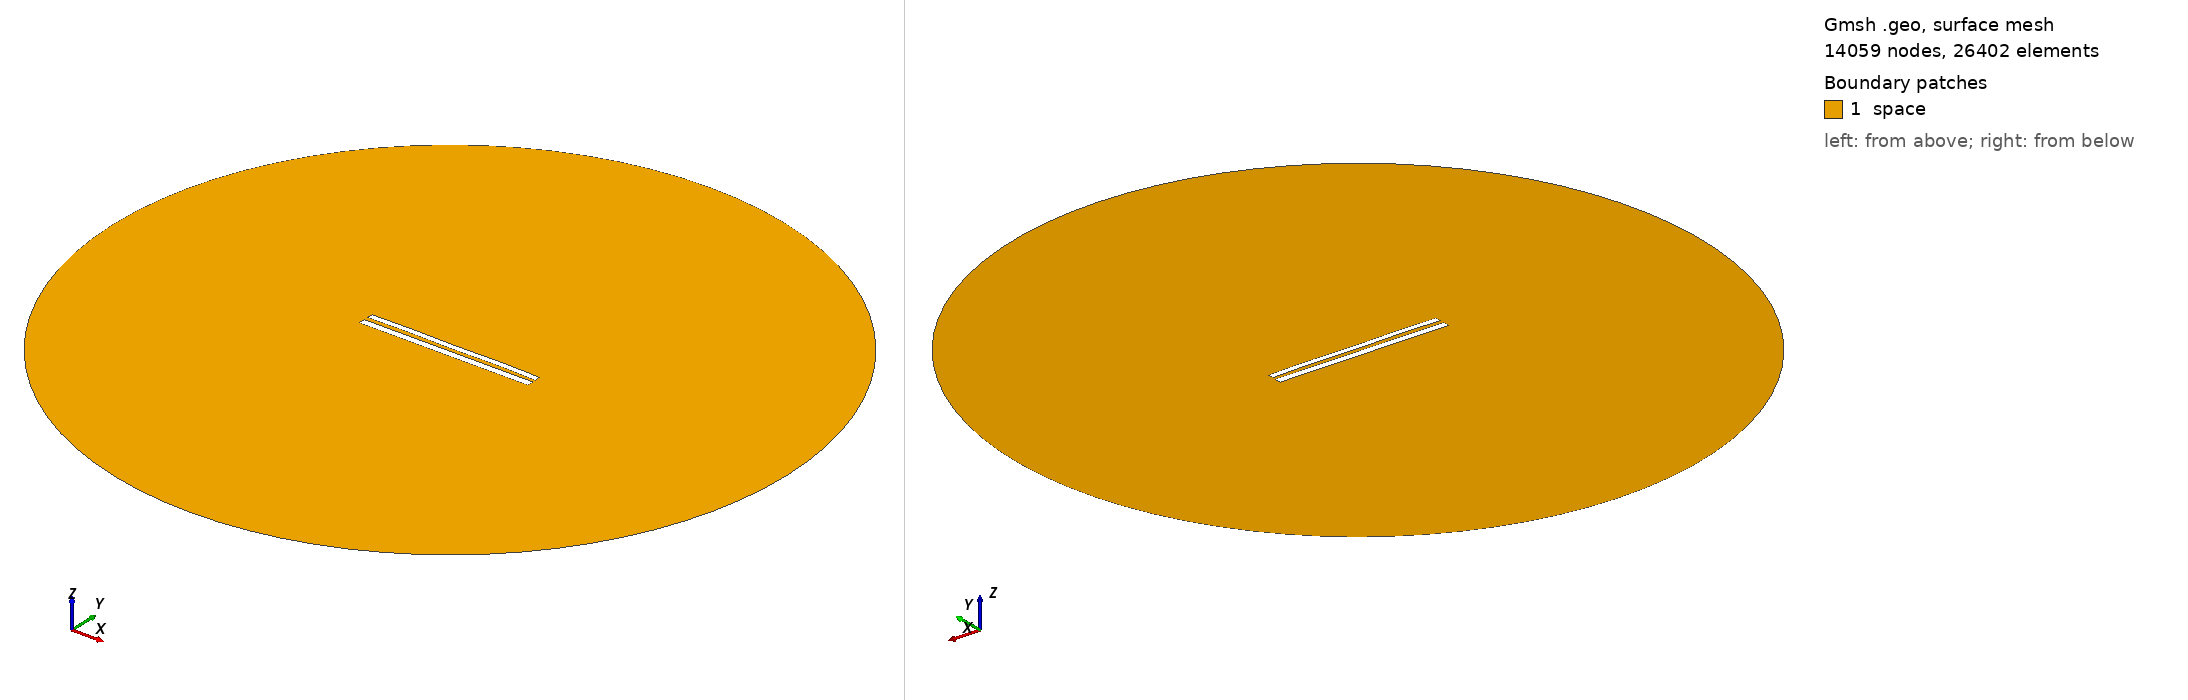

Gmsh geometry script, surface-meshed: 14059 nodes, 26402 surface elements. Boundary patches (legend numbers): 1 space. Left view from above one corner, right view from below the opposite corner. Legend entries are the model's physical surfaces. The drawing asked Gmsh for element sizes between 1% and 20% of the model's largest extent; the script's own settings can give other sizes.

=== 8965.geo (drawn) ===
//---------------------------------------
// Geometry kernel
//---------------------------------------

SetFactory("OpenCASCADE");



//---------------------------------------
// Parameters of the geometry
//---------------------------------------

// Overetch of the upper plate
overetch = 0.25;

// Distance between the plates
distance = 2.5;

// Discretization over the x axis (for the deformation)
nx = 50; 

// Length of the plate
L = 100 - overetch; 

// Number of modes
n = 4; 

// 1st mode coefficient
coeff(1) = -0.075;
beta(1) = 0.596864 * 3.1415926535 / L;

// 2nd mode coefficient
coeff(2) = 0.07499999999999998;
beta(2) = 1.49418 * 3.1415926535 / L;

// 3rd mode coefficient
coeff(3) = 0.0;
beta(3) = 2.50025 * 3.1415926535 / L;

// 4th mode coefficient
coeff(4) = 0.15;
beta(4) = 3.49999 * 3.1415926535 / L;



//---------------------------------------
// Upper plate (deformed rectangle)
//---------------------------------------

// Coordiantes of the upper plate
xmin = -50;
xmax = 50 - overetch;

// Height of the upper plate
yheight = 4 - 2 * overetch;

// Indexes of the points
UpperID[] = {};
LowerID[] = {};
LeftID[] = {};
RightID[] = {};

// Point index
p = 1;

// Horizontal edges
For i In {1:nx}
    x = xmin + (i-1)*(xmax - xmin)/(nx-1);

    y_bottom = distance / 2 + overetch;
    For j In {1:n}
        C = (Cosh(beta(j)*L) + Cos(beta(j)*L)) / (Sinh(beta(j)*L) + Sin(beta(j)*L));
        y_bottom  = y_bottom + coeff(j) * (Cosh(beta(j)*(x+50)) - Cos(beta(j)*(x+50)) - C * (Sinh(beta(j)*(x+50)) - Sin(beta(j)*(x+50))));
    EndFor

    y_top = y_bottom + yheight;

    Point(p) = {x, y_top, 0, 1.0};
    UpperID[i] = p;
    p = p + 1;

    Point(p) = {x, y_bottom, 0, 1.0};
    LowerID[i] = p;
    p = p + 1;
EndFor

// Create point lists
UpperPts[] = {}; LowerPts[] = {};
For i In {1:nx}
  UpperPts[] += {UpperID[i]};
  LowerPts[] += {LowerID[i]};
EndFor

// Build splines
Spline(1) = {UpperPts[]};
Spline(2) = {LowerPts[]};
Line(3) = {LowerPts[nx-1], UpperPts[nx-1]};
Line(4) = {LowerPts[0], UpperPts[0]};

// Build the plane surface
Curve Loop(1) = {2, 3, -1, -4};
Plane Surface(1) = {1};



//---------------------------------------
// Lower plate (rectangle)
//---------------------------------------

// Vertices
Point(1001) = {-50, -1, 0, 1.0};
Point(1002) = { 50, -1, 0, 1.0};
Point(1003) = { 50,  -5, 0, 1.0};
Point(1004) = {-50,  -5, 0, 1.0};

// Edges
Line(5) = {1001, 1002};
Line(6) = {1002, 1003};
Line(7) = {1003, 1004};
Line(8) = {1004, 1001};

// Plane surface
Line Loop(2) = {5, 6, 7, 8};
Plane Surface(2) = {2}; 



//---------------------------------------
// Outer (fictious) boundary
//---------------------------------------

// Points
Point(1005) = {0, 0, 0};       // Center
Point(1006) = {200, 0, 0};     // Start point
Point(1007) = {0, 200, 0};     // 90 degrees
Point(1008) = {-200, 0, 0};    // 180 degrees
Point(1009) = {0, -200, 0};    // 270 degrees

// Circle arcs (each needs start, center, end)
Circle(9) = {1006, 1005, 1007};
Circle(10) = {1007, 1005, 1008};
Circle(11) = {1008, 1005, 1009};
Circle(12) = {1009, 1005, 1006};

// Plane surface for the entire domain
Curve Loop(3) = {9, 10, 11, 12};
Surface(3) = {3};

// Subtract the plates from the whole domain to obtain the actual domain where we want to solve the equations
BooleanDifference{ Surface{3}; Delete; }{ Surface{1}; Surface{2}; Delete; }




//---------------------------------------
// Transfinite Lines/Curves
//---------------------------------------

// Set the number of points on the boundaries
r = 7;

// Plates
Transfinite Curve {1, 2} = 50*r Using Progression 1;
Transfinite Curve {3, 4} = 2*r Using Progression 1;
Transfinite Line {5, 7} = 50*r Using Progression 1;
Transfinite Line {6, 8} = 2*r Using Progression 1;

// Outer boundary
Transfinite Line {9, 10, 11, 12} = 20 Using Progression 1;



//---------------------------------------
// Physical groups
//---------------------------------------                

// Physical curves (boundaries)
Physical Line("force_segment", 10) = {2};
Physical Line("upper_plate", 11) = {1, 3, 4};
Physical Line("lower_plate", 12) = {5, 6, 7, 8};
Physical Line("boundary", 20) = {9, 10, 11, 12};

// Physical Surfaces
Physical Surface("space", 30) = {3};



//---------------------------------------
// 6. Generate the Mesh
//---------------------------------------

// 2D mesh generation
Mesh 2;
